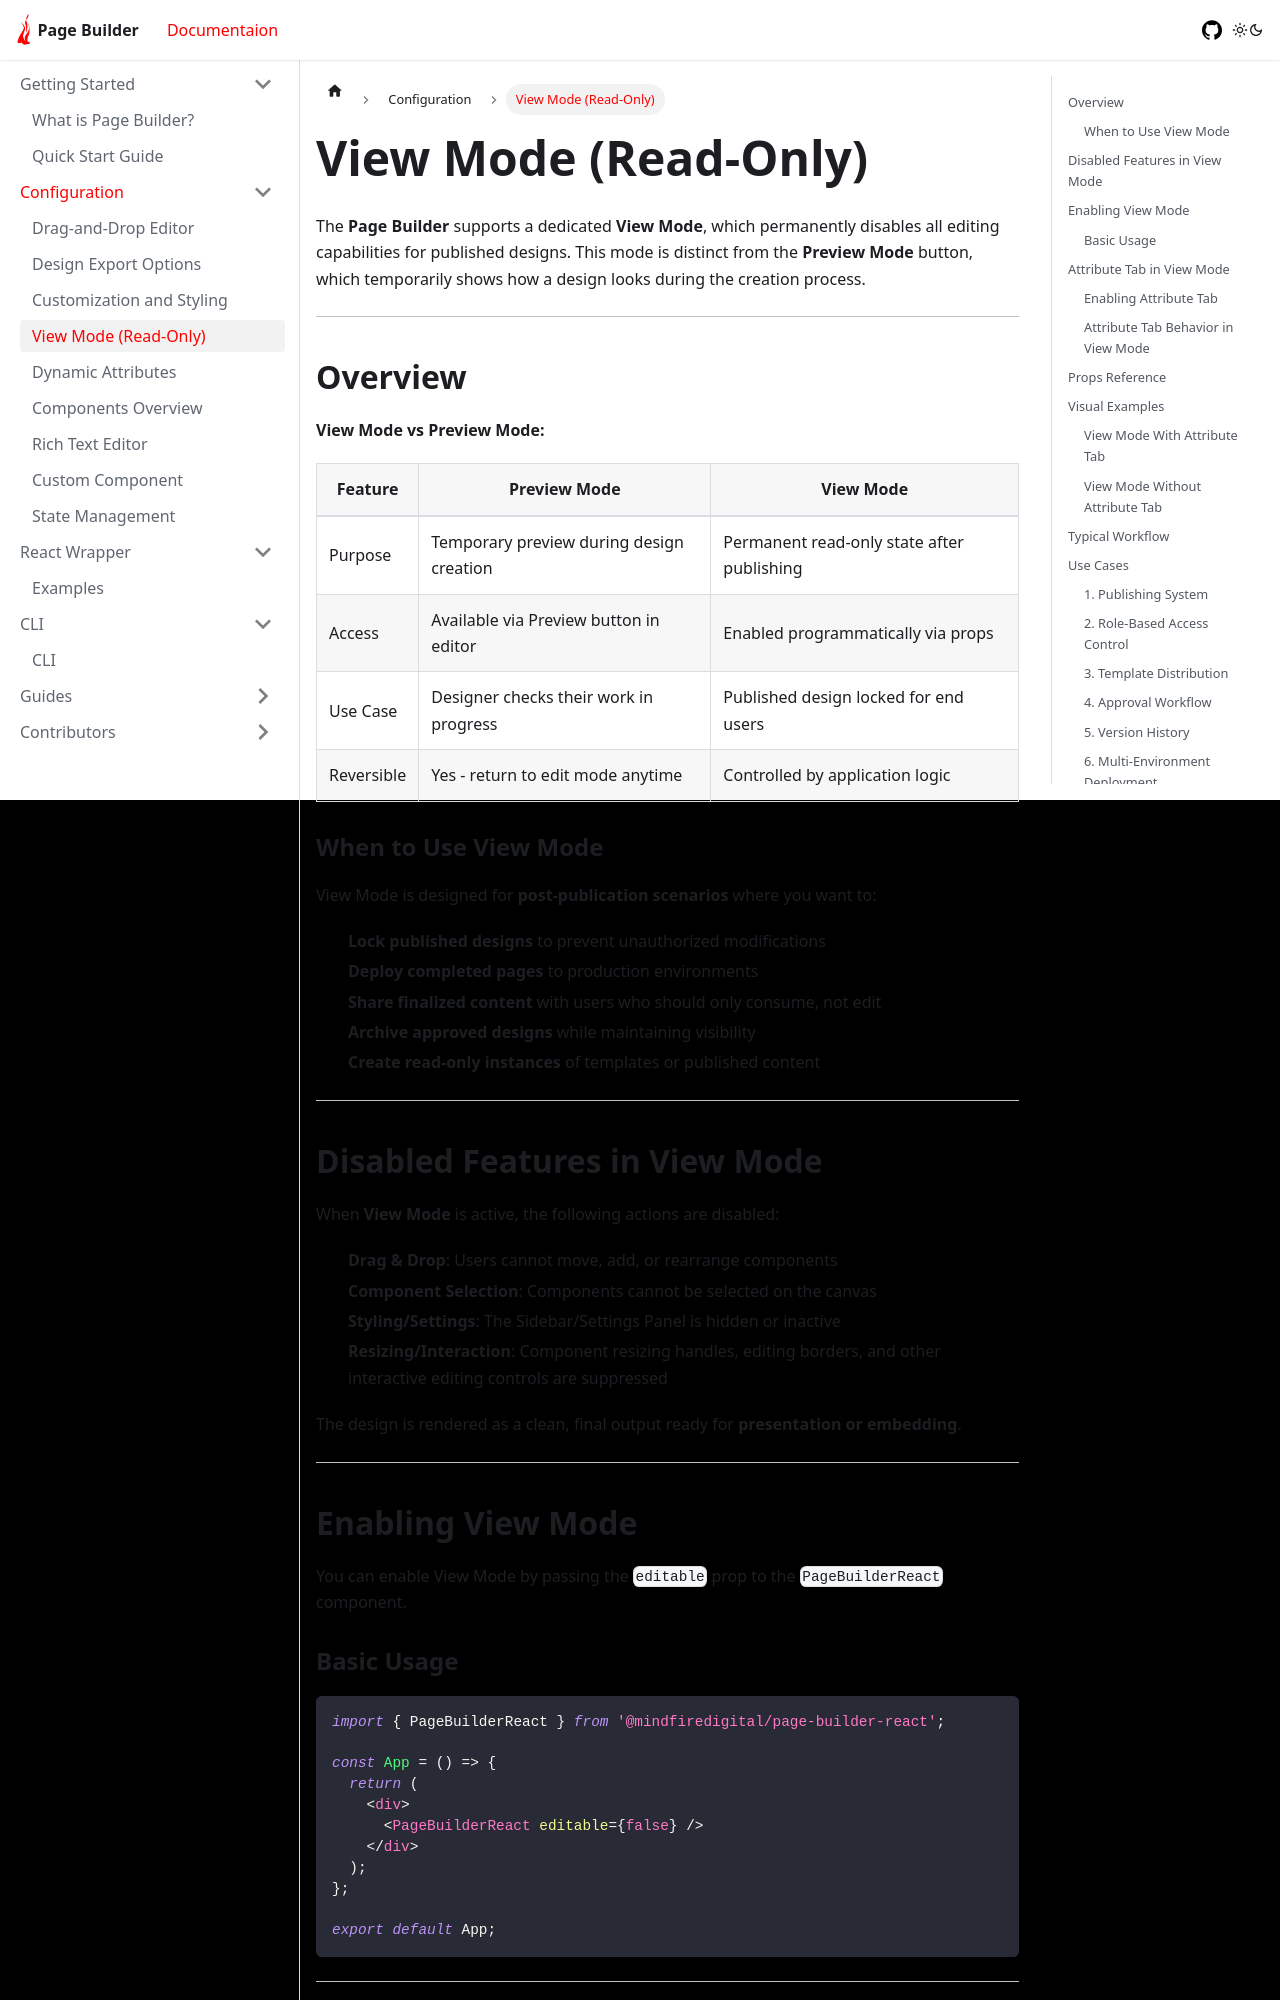

repository: mindfiredigital/page-builder · page: docs/configuration/features/view-mode/index.html · generator: docusaurus

# View Mode (Read-Only)

The **Page Builder** supports a dedicated **View Mode**, which permanently disables all editing capabilities for published designs. This mode is distinct from the **Preview Mode** button, which temporarily shows how a design looks during the creation process.

---

## Overview

**View Mode vs Preview Mode:**

| Feature    | Preview Mode                             | View Mode                                  |
| ---------- | ---------------------------------------- | ------------------------------------------ |
| Purpose    | Temporary preview during design creation | Permanent read-only state after publishing |
| Access     | Available via Preview button in editor   | Enabled programmatically via props         |
| Use Case   | Designer checks their work in progress   | Published design locked for end users      |
| Reversible | Yes - return to edit mode anytime        | Controlled by application logic            |

### When to Use View Mode

View Mode is designed for **post-publication scenarios** where you want to:

- **Lock published designs** to prevent unauthorized modifications
- **Deploy completed pages** to production environments
- **Share finalized content** with users who should only consume, not edit
- **Archive approved designs** while maintaining visibility
- **Create read-only instances** of templates or published content

---

## Disabled Features in View Mode

When **View Mode** is active, the following actions are disabled:

- **Drag & Drop**: Users cannot move, add, or rearrange components
- **Component Selection**: Components cannot be selected on the canvas
- **Styling/Settings**: The Sidebar/Settings Panel is hidden or inactive
- **Resizing/Interaction**: Component resizing handles, editing borders, and other interactive editing controls are suppressed

The design is rendered as a clean, final output ready for **presentation or embedding**.

---

## Enabling View Mode

You can enable View Mode by passing the `editable` prop to the `PageBuilderReact` component.
